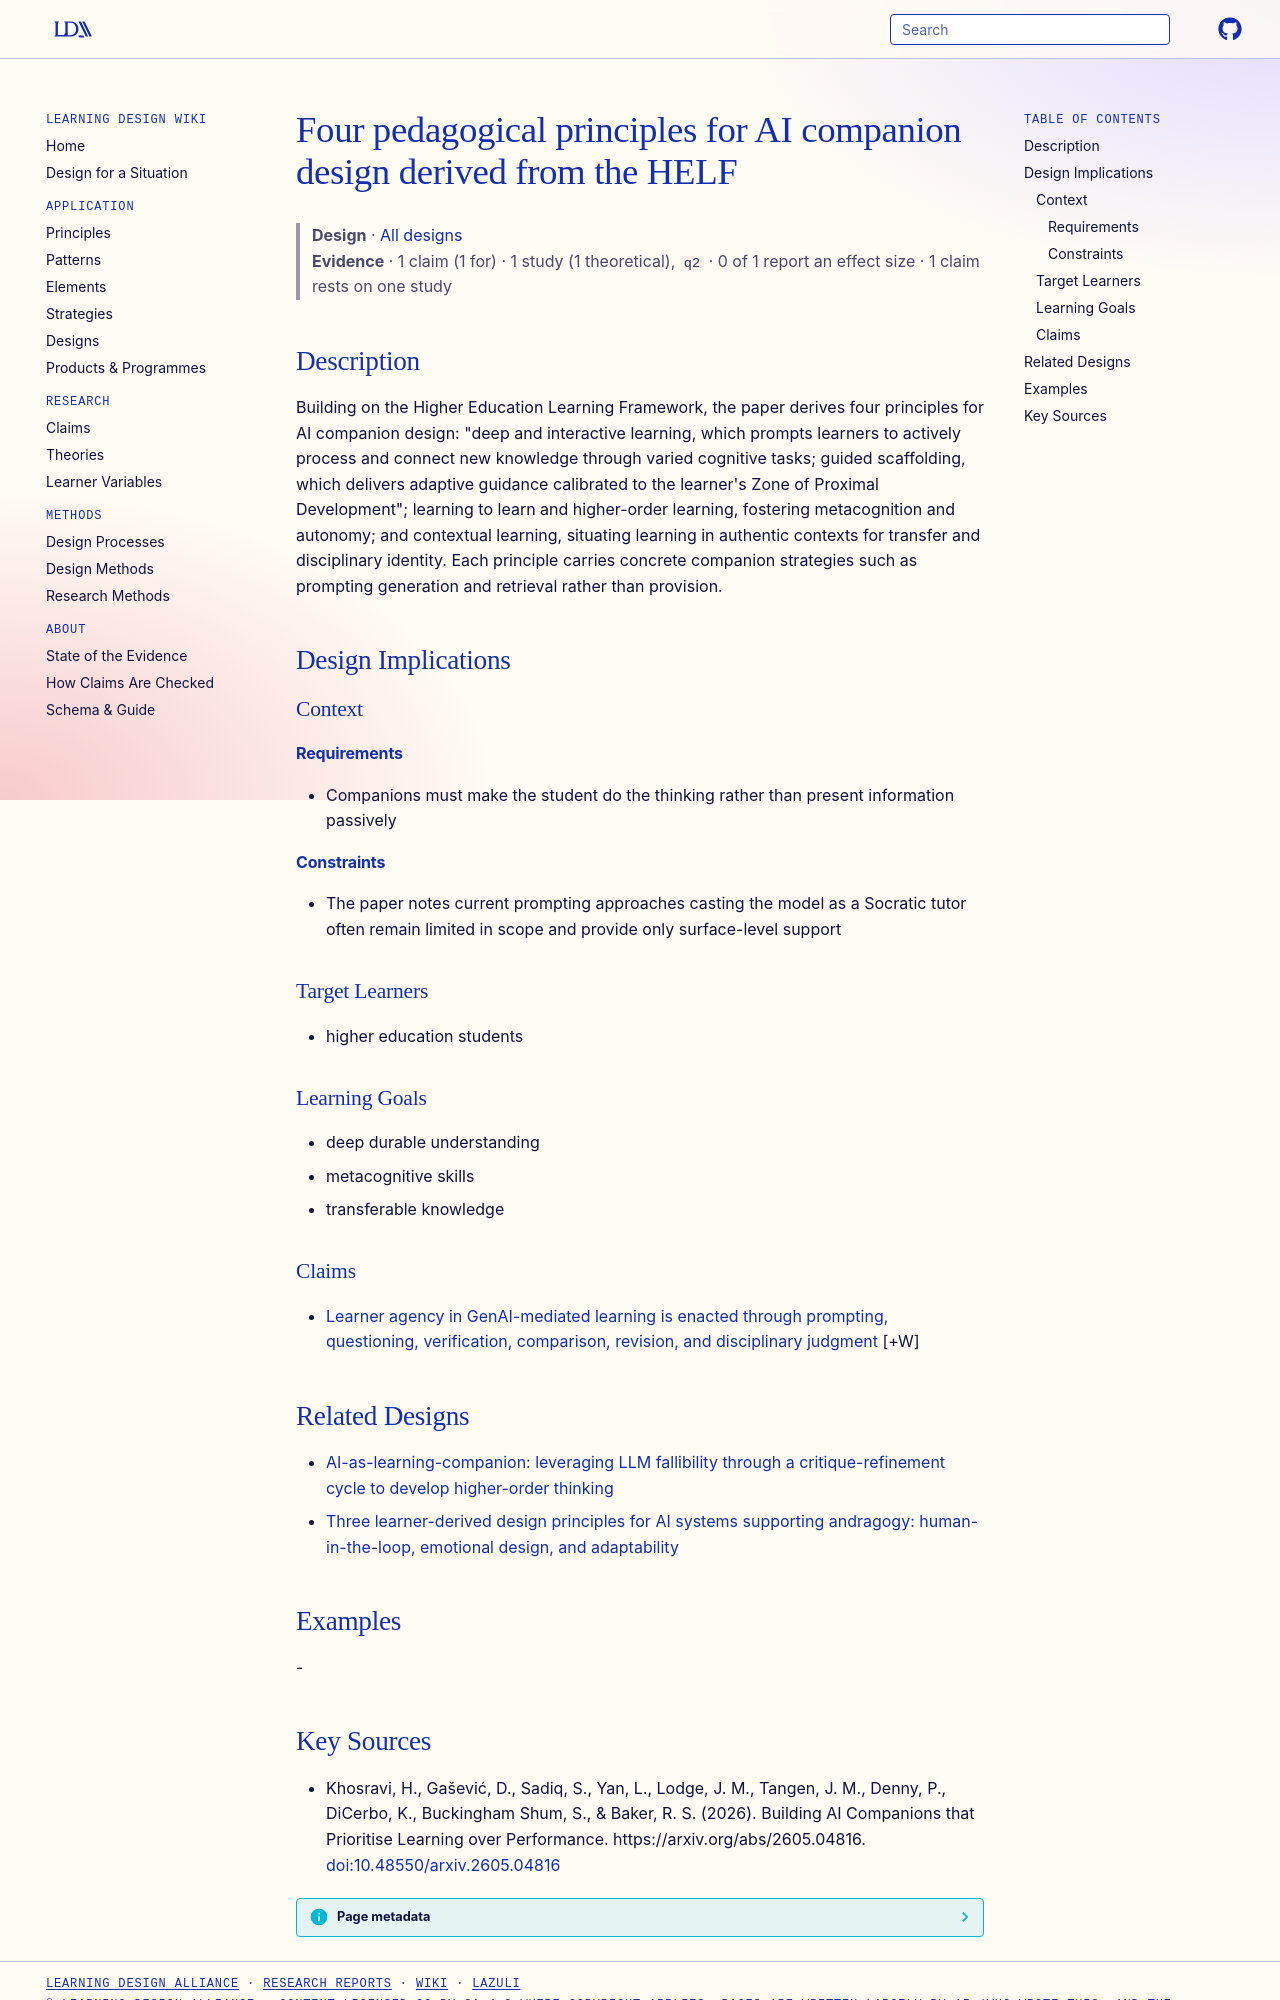

repository: Learning-Design-Alliance/learning-wiki · page: designs/four-pedagogical-principles-ai-companion-design/index.html · generator: mkdocs

---
type: design
id: four-pedagogical-principles-ai-companion-design
title: Four pedagogical principles for AI companion design derived from the HELF
description: "Building on the Higher Education Learning Framework, the paper derives four principles for AI companion design: \"deep and interactive learning, which prompts learners to actively process and connect new knowledge thro..."
status: review
generated:
  by: "process:settle-candidates"
  at: 2026-10-12
sources:
  - id: khosravi-2026
    resource: "https://arxiv.org/abs/2605.04816"
    title: "Khosravi, H., Gašević, D., Sadiq, S., Yan, L., Lodge, J. M., Tangen, J. M., Denny, P., DiCerbo, K., Buckingham Shum, S., & Baker, R. S. (2026). Building AI Companions that Prioritise Learning over Performance. https://arxiv.org/abs/2605.04816"
    author: "Khosravi, H., Gašević, D., Sadiq, S., Yan, L., Lodge, J. M., Tangen, J. M., Denny, P., DiCerbo, K., Buckingham Shum, S., & Baker, R. S"
---

# Four pedagogical principles for AI companion design derived from the HELF

> **Design** · [All designs](index.md)
> **Evidence** · 1 claim (1 for) · 1 study (1 theoretical), `q2` · 0 of 1 report an effect size · 1 claim rests on one study

## Description
Building on the Higher Education Learning Framework, the paper derives four principles for AI companion design: "deep and interactive learning, which prompts learners to actively process and connect new knowledge through varied cognitive tasks; guided scaffolding, which delivers adaptive guidance calibrated to the learner's Zone of Proximal Development"; learning to learn and higher-order learning, fostering metacognition and autonomy; and contextual learning, situating learning in authentic contexts for transfer and disciplinary identity. Each principle carries concrete companion strategies such as prompting generation and retrieval rather than provision.

## Design Implications

### Context
#### Requirements
- Companions must make the student do the thinking rather than present information passively
#### Constraints
- The paper notes current prompting approaches casting the model as a Socratic tutor often remain limited in scope and provide only surface-level support

### Target Learners
- higher education students

### Learning Goals
- deep durable understanding
- metacognitive skills
- transferable knowledge

### Claims

- [Learner agency in GenAI-mediated learning is enacted through prompting, questioning, verification, comparison, revision, and disciplinary judgment](../claims/learner-agency-genai-verification-revision.md) [+W]

## Related Designs

- [AI-as-learning-companion: leveraging LLM fallibility through a critique-refinement cycle to develop higher-order thinking](ai-learning-companion-critique-refinement-framework.md)
- [Three learner-derived design principles for AI systems supporting andragogy: human-in-the-loop, emotional design, and adaptability](ai-andragogy-design-principles-hitl-emotional-adaptability.md)

## Examples
-
